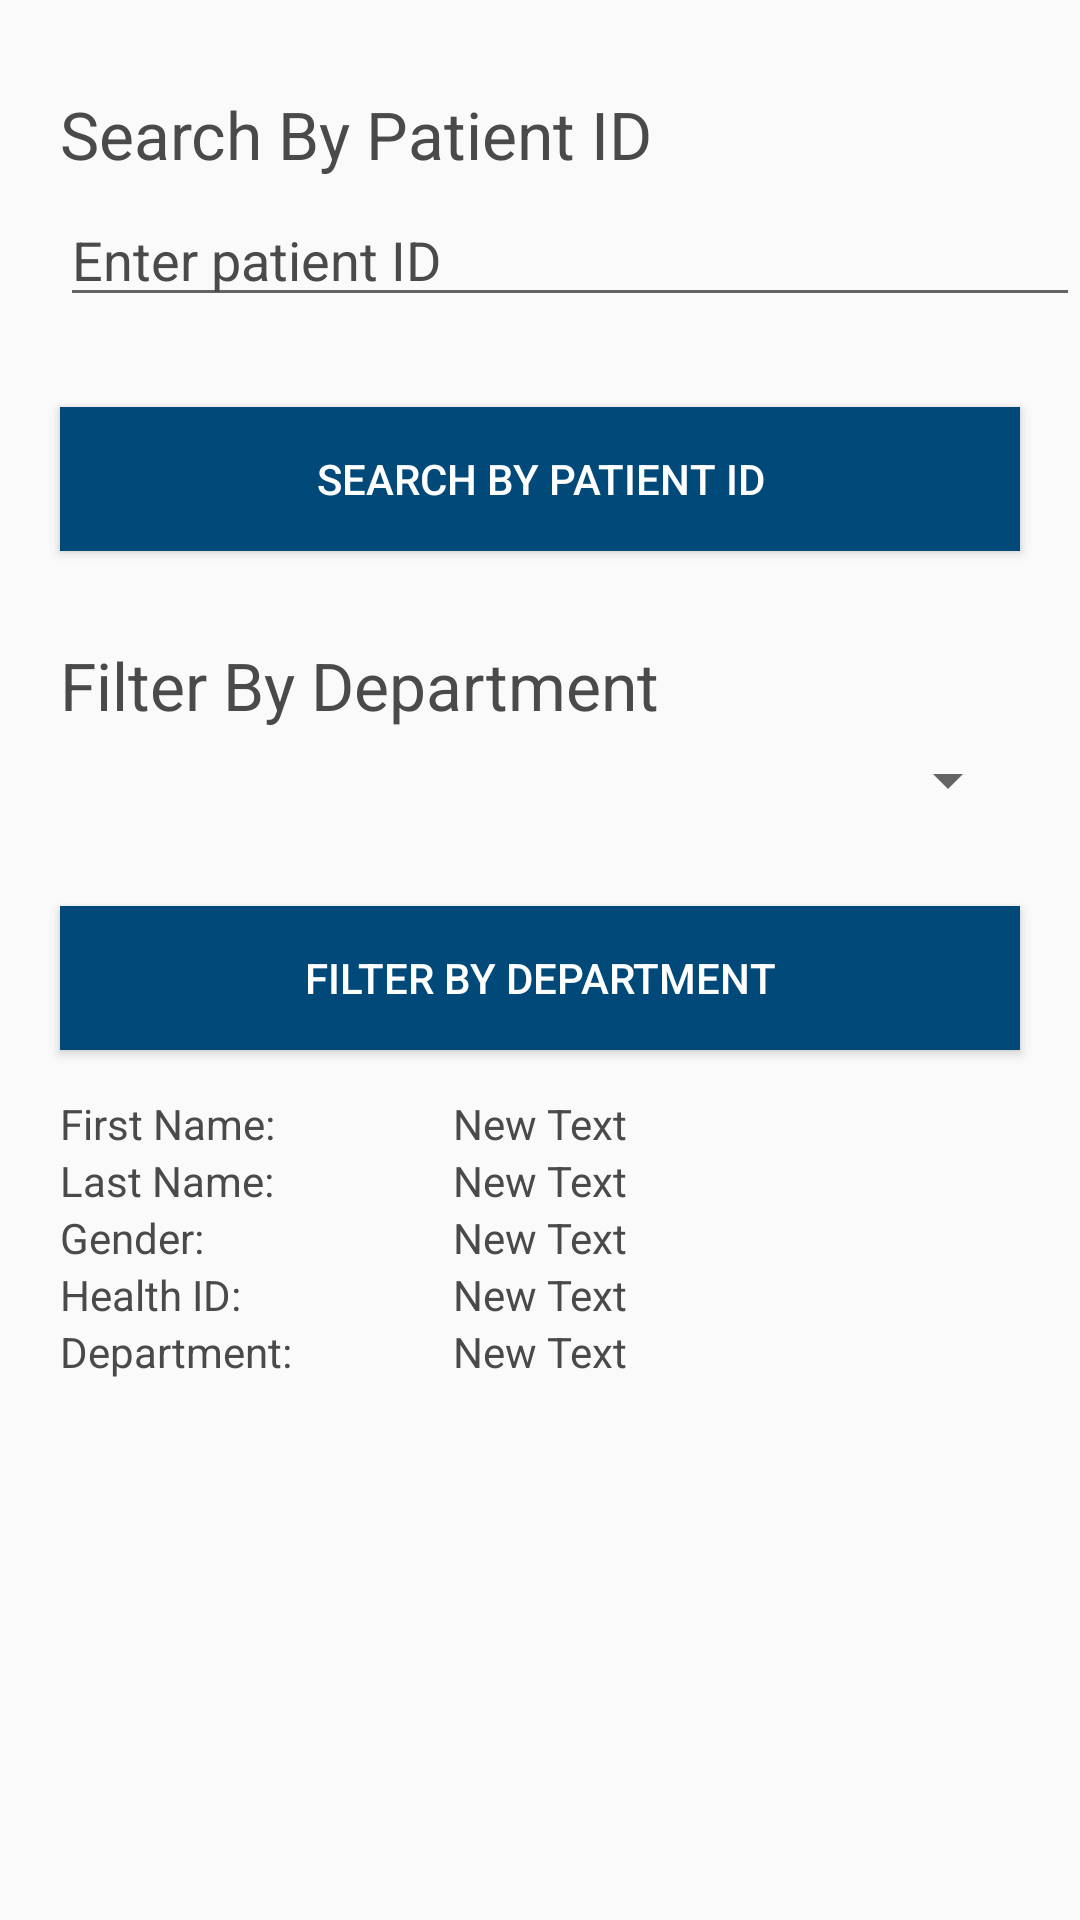

Reconstruct the res/layout file that produces this screen, plus the resources it refers to.
<!-- AndroidManifest.xml: application theme AppTheme -->
<!-- res/layout/activity_search.xml -->
<?xml version="1.0" encoding="utf-8"?>
<ScrollView xmlns:android="http://schemas.android.com/apk/res/android"
    android:layout_width="match_parent"
    android:layout_height="match_parent"
    android:fillViewport="true">
<RelativeLayout xmlns:android="http://schemas.android.com/apk/res/android"
    android:orientation="vertical" android:layout_width="match_parent"
    android:layout_height="wrap_content">

    <TextView
        android:layout_width="wrap_content"
        android:layout_height="wrap_content"
        android:textAppearance="?android:attr/textAppearanceLarge"
        android:text="@string/patient_id_text"
        android:id="@+id/patient_id_text"
        android:layout_marginTop="30dp"
        android:layout_alignParentTop="true"
        android:layout_alignParentStart="true"
        android:layout_marginStart="20dp" />

    <EditText
        android:layout_width="fill_parent"
        android:layout_height="wrap_content"
        android:inputType="number"
        android:ems="10"
        android:id="@+id/edit_text_id"
        android:hint="@string/id_hint"
        android:layout_below="@+id/patient_id_text"
        android:layout_alignStart="@+id/patient_id_text"
        android:layout_marginTop="5dp" />

    <Button
        android:layout_width="wrap_content"
        android:layout_height="wrap_content"
        android:text="@string/search_by_id"
        android:id="@+id/button_search_by_id"
        android:background="@color/fab"
        android:textColor="@color/white"
        android:onClick="searchContact"
        android:layout_marginTop="30dp"
        android:layout_below="@+id/edit_text_id"
        android:layout_alignParentEnd="true"
        android:layout_alignParentStart="true"
        android:layout_marginRight="20dp"
        android:layout_marginLeft="20dp" />

    <TextView
        android:layout_width="wrap_content"
        android:layout_height="wrap_content"
        android:textAppearance="?android:attr/textAppearanceLarge"
        android:text="@string/patient_dept_text"
        android:id="@+id/patient_dept_text"
        android:layout_below="@+id/button_search_by_id"
        android:layout_marginStart="20dp"
        android:layout_marginTop="30dp" />

    <Spinner
        android:layout_width="fill_parent"
        android:layout_height="wrap_content"
        android:id="@+id/spinner_search"
        android:layout_alignParentEnd="true"
        android:layout_below="@+id/patient_dept_text"
        android:layout_alignParentStart="true"
        android:layout_marginRight="20dp"
        android:layout_marginTop="5dp"
        android:layout_marginLeft="20dp" />

    <Button
        android:layout_width="wrap_content"
        android:layout_height="wrap_content"
        android:text="@string/filter"
        android:id="@+id/button_filter"
        android:background="@color/fab"
        android:textColor="@color/white"
        android:layout_marginTop="30dp"
        android:layout_below="@+id/spinner_search"
        android:layout_alignParentEnd="true"
        android:layout_alignParentStart="true"
        android:layout_marginRight="20dp"
        android:layout_marginLeft="20dp" />

    <TextView
        android:layout_width="wrap_content"
        android:layout_height="wrap_content"
        android:text="New Text"
        android:id="@+id/display_fname"
        android:layout_marginTop="15dp"
        android:layout_below="@+id/button_filter"
        android:layout_centerHorizontal="true" />

    <TextView
        android:layout_width="wrap_content"
        android:layout_height="wrap_content"
        android:text="New Text"
        android:id="@+id/display_lname"
        android:layout_below="@+id/display_fname"
        android:layout_alignStart="@+id/display_fname" />

    <TextView
        android:layout_width="wrap_content"
        android:layout_height="wrap_content"
        android:text="New Text"
        android:id="@+id/display_gender"
        android:layout_below="@+id/display_lname"
        android:layout_alignStart="@+id/display_lname" />

    <TextView
        android:layout_width="wrap_content"
        android:layout_height="wrap_content"
        android:text="New Text"
        android:id="@+id/display_dept"
        android:layout_below="@+id/display_id"
        android:layout_alignStart="@+id/display_id" />

    <TextView
        android:layout_width="wrap_content"
        android:layout_height="wrap_content"
        android:text="New Text"
        android:id="@+id/display_id"
        android:layout_below="@+id/display_gender"
        android:layout_alignStart="@+id/display_gender" />

    <TextView
        android:layout_marginTop="15dp"
        android:layout_width="wrap_content"
        android:layout_height="wrap_content"
        android:text="@string/listviewFirstname"
        android:id="@+id/listviewfirstname_search"
        android:layout_below="@+id/button_filter"
        android:layout_alignStart="@+id/button_search_by_id"/>

    <TextView
        android:layout_width="wrap_content"
        android:layout_height="wrap_content"
        android:text="@string/listviewLastname"
        android:id="@+id/listviewlastname_search"
        android:layout_below="@+id/listviewfirstname_search"
        android:layout_alignStart="@+id/button_search_by_id" />

    <TextView
        android:layout_width="wrap_content"
        android:layout_height="wrap_content"
        android:text="@string/listviewGender"
        android:id="@+id/listviewgender_search"
        android:layout_below="@+id/listviewlastname_search"
        android:layout_alignStart="@+id/button_search_by_id" />

    <TextView
        android:layout_width="wrap_content"
        android:layout_height="wrap_content"
        android:text="@string/listviewHealthID"
        android:id="@+id/listviewid_search"
        android:layout_below="@+id/listviewgender_search"
        android:layout_alignStart="@+id/button_search_by_id" />

    <TextView
        android:layout_width="wrap_content"
        android:layout_height="wrap_content"
        android:text="@string/listviewDepartment"
        android:id="@+id/listviewdept_search"
        android:layout_below="@+id/listviewid_search"
        android:layout_alignStart="@+id/button_search_by_id" />

</RelativeLayout>
</ScrollView>
<!-- resources referenced by this layout -->
<resources>
  <color name="fab">#004979</color>
  <color name="white">#FFFFFF</color>
  <string name="filter">Filter By Department</string>
  <string name="id_hint">Enter patient ID</string>
  <string name="listviewDepartment">Department:</string>
  <string name="listviewFirstname">First Name:</string>
  <string name="listviewGender">Gender:</string>
  <string name="listviewHealthID">Health ID:</string>
  <string name="listviewLastname">Last Name:</string>
  <string name="patient_dept_text">Filter By Department</string>
  <string name="patient_id_text">Search By Patient ID</string>
  <string name="search_by_id">Search By Patient ID</string>
  <style name="AppTheme" parent="Theme.AppCompat.Light.DarkActionBar">
         
          <item name="colorPrimary">@color/colorPrimary</item>
          <item name="colorPrimaryDark">@color/colorPrimaryDark</item>
          <item name="colorAccent">@color/toolbar</item>
          <item name="actionBarStyle">@style/actionBarColor</item>
          <item name="actionBarTheme">@style/MyApp.ActionBarTheme</item>
          <item name="android:textColor">@color/main</item>
          <item name="android:textColorHint">@color/main</item>
      </style>
  <color name="colorPrimary">#3F51B5</color>
  <color name="colorPrimaryDark">#72d3d0</color>
  <color name="toolbar">#83E4E1</color>
  <style name="actionBarColor" parent="Widget.AppCompat.ActionBar.Solid">
          <item name="background">@color/toolbar</item>
          <item name="titleTextStyle">@style/MyTitleTextStyle</item>
      </style>
  <style name="MyApp.ActionBarTheme" parent="@style/ThemeOverlay.AppCompat.ActionBar">
          
          <item name="colorControlNormal">@color/main</item>
      </style>
  <color name="main">#4A4A4A</color>
  <style name="MyTitleTextStyle" parent="@style/TextAppearance.AppCompat.Widget.ActionBar.Title">
          <item name="android:textColor">@color/main</item>
      </style>
</resources>
